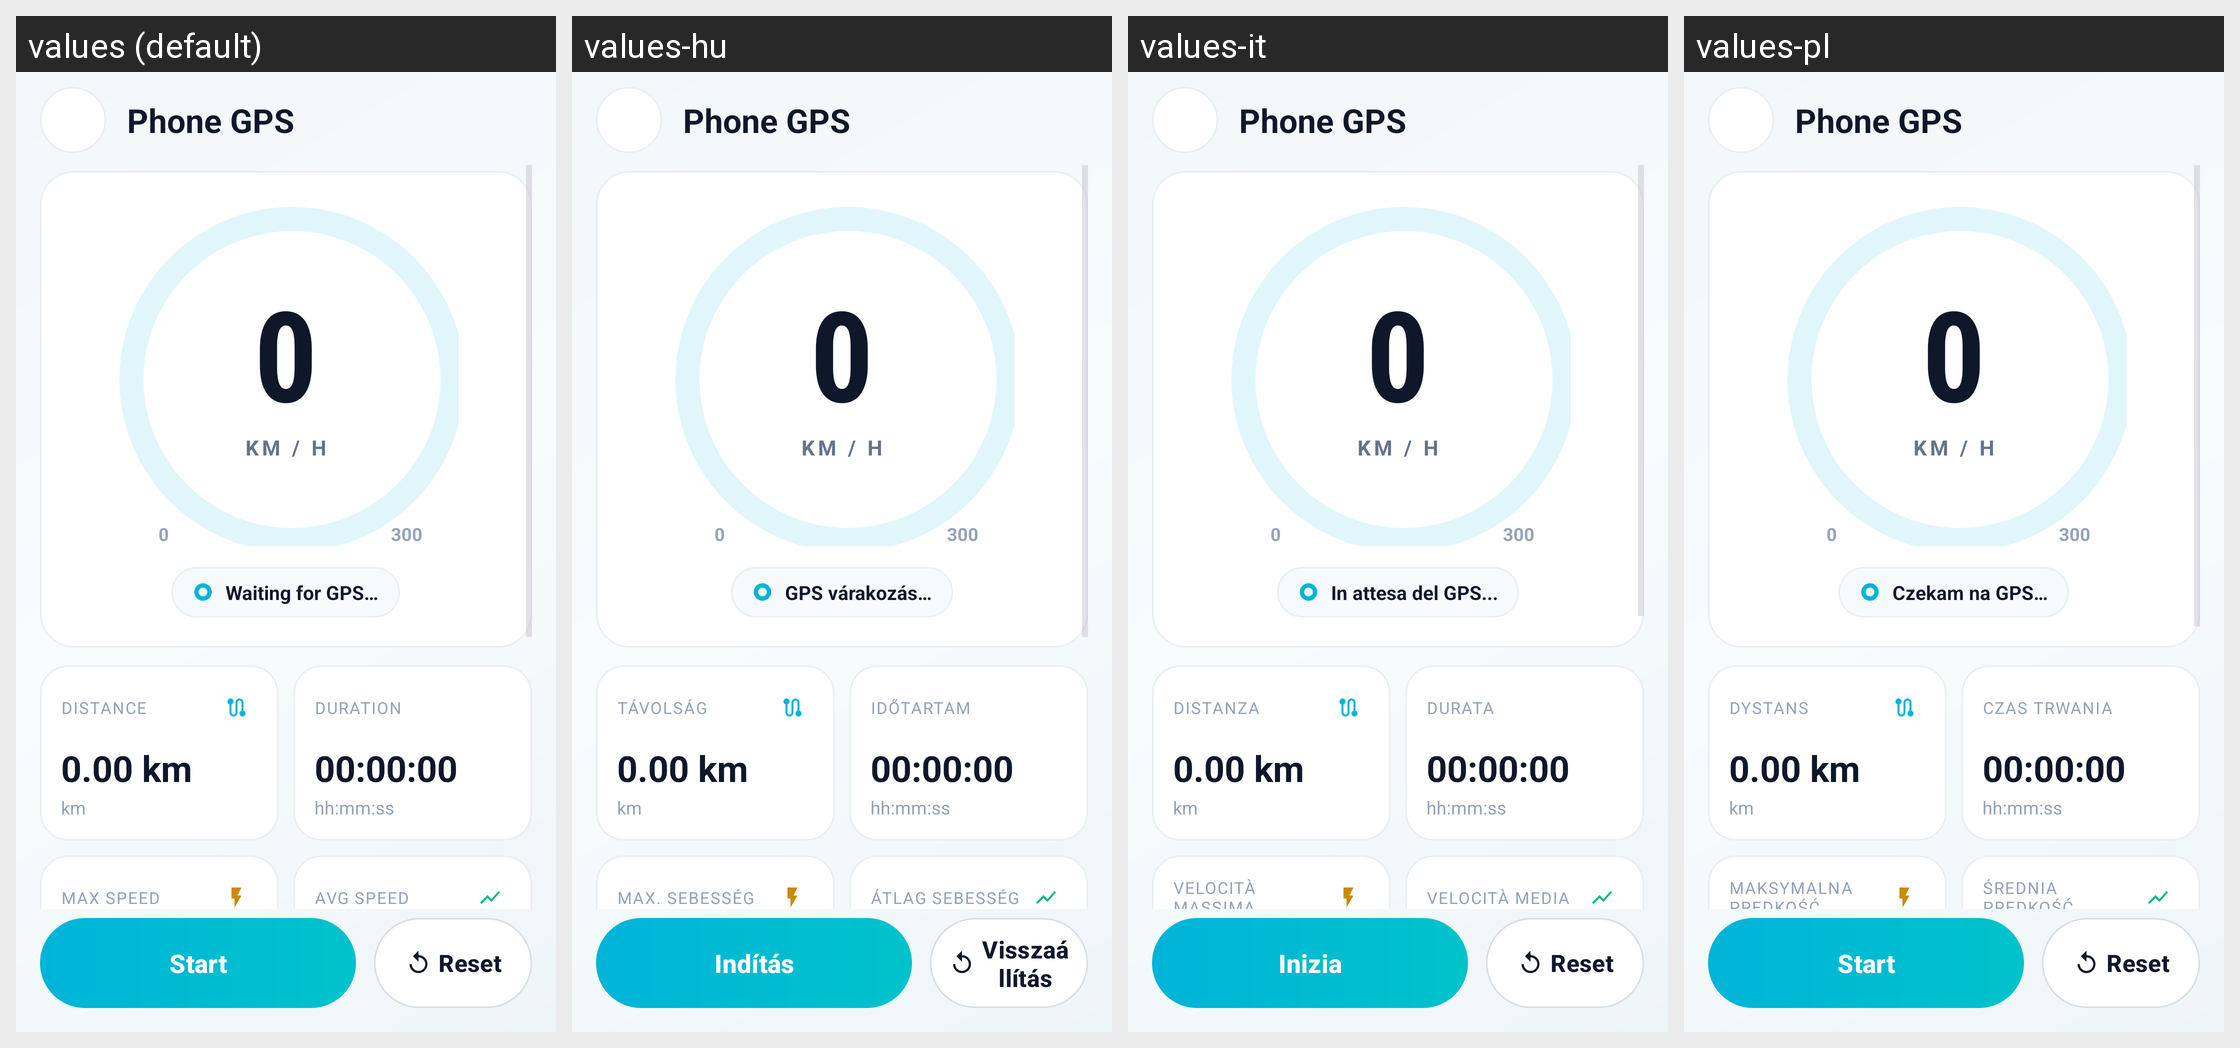

Strings drawn on this Android screen and how each of the app's shown locales translates them:
Android screen res/layout/activity_trip.xml rendered under 4 locales, left to right: values (default), values-hu, values-it, values-pl. Device: Nexus 5 (rendered at 1080×1920; each locale shown at half size, 540×960, under a caption strip naming it); theme Theme.OpenCfMoto.
Other locales in the repository, not shown: values-bg, values-ca, values-cs, values-de, values-es, values-fr, values-ko, values-nl, values-pt, values-ro, values-tr.
Strings drawn on this screen, with the default value and each locale's value (text and hints the layout hard-codes, and strings that could not be matched under every locale, appear in the picture but are not listed):

trip_phone_gps
  values: Phone GPS
  values-hu: Phone GPS  [not translated; the default value is used]
  values-it: Phone GPS  [not translated; the default value is used]
  values-pl: Phone GPS  [not translated; the default value is used]

margins_0
  values: 0
  values-hu: 0
  values-it: 0
  values-pl: 0

trip_kmh_caps
  values: KM / H
  values-hu: KM / H  [not translated; the default value is used]
  values-it: KM / H  [not translated; the default value is used]
  values-pl: KM / H  [not translated; the default value is used]

trip_gauge_max
  values: 300
  values-hu: 300  [not translated; the default value is used]
  values-it: 300  [not translated; the default value is used]
  values-pl: 300  [not translated; the default value is used]

trip_waiting_for_gps
  values: Waiting for GPS…
  values-hu: GPS várakozás…
  values-it: In attesa del GPS...
  values-pl: Czekam na GPS…

trip_distance
  values: Distance
  values-hu: Távolság
  values-it: Distanza
  values-pl: Dystans

trip_0_00_km
  values: 0.00 km
  values-hu: 0.00 km
  values-it: 0.00 km  [not translated; the default value is used]
  values-pl: 0.00 km  [not translated; the default value is used]

trip_unit_km
  values: km
  values-hu: km  [not translated; the default value is used]
  values-it: km  [not translated; the default value is used]
  values-pl: km  [not translated; the default value is used]

trip_duration
  values: Duration
  values-hu: Időtartam
  values-it: Durata
  values-pl: Czas trwania

trip_00_00_00
  values: 00:00:00
  values-hu: 00:00:00
  values-it: 00:00:00  [not translated; the default value is used]
  values-pl: 00:00:00  [not translated; the default value is used]

trip_unit_hms
  values: hh:mm:ss
  values-hu: hh:mm:ss  [not translated; the default value is used]
  values-it: hh:mm:ss  [not translated; the default value is used]
  values-pl: hh:mm:ss  [not translated; the default value is used]

trip_max_speed
  values: Max speed
  values-hu: Max. sebesség
  values-it: Velocità massima
  values-pl: Maksymalna prędkość

trip_avg_speed
  values: Avg speed
  values-hu: Átlag sebesség
  values-it: Velocità media
  values-pl: Średnia prędkość

trip_start
  values: Start
  values-hu: Indítás
  values-it: Inizia
  values-pl: Start

trip_reset
  values: Reset
  values-hu: Visszaállítás
  values-it: Reset
  values-pl: Reset
